Image classification data set "CNN" (AI-FIAP-2026/farmtech-solutions on GitHub). Class labels (4): copo, copos, taca, tacas.

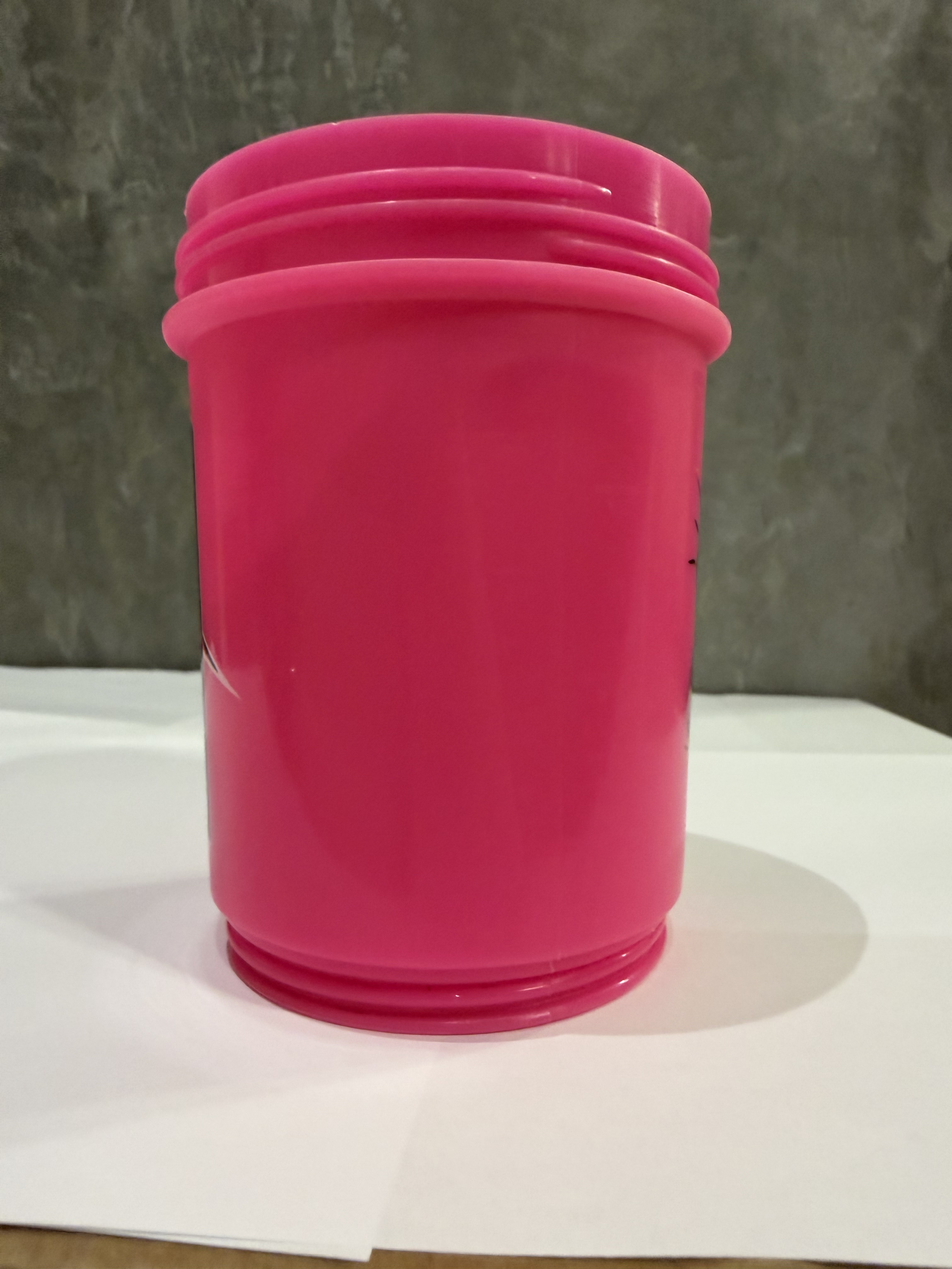
Label: copos

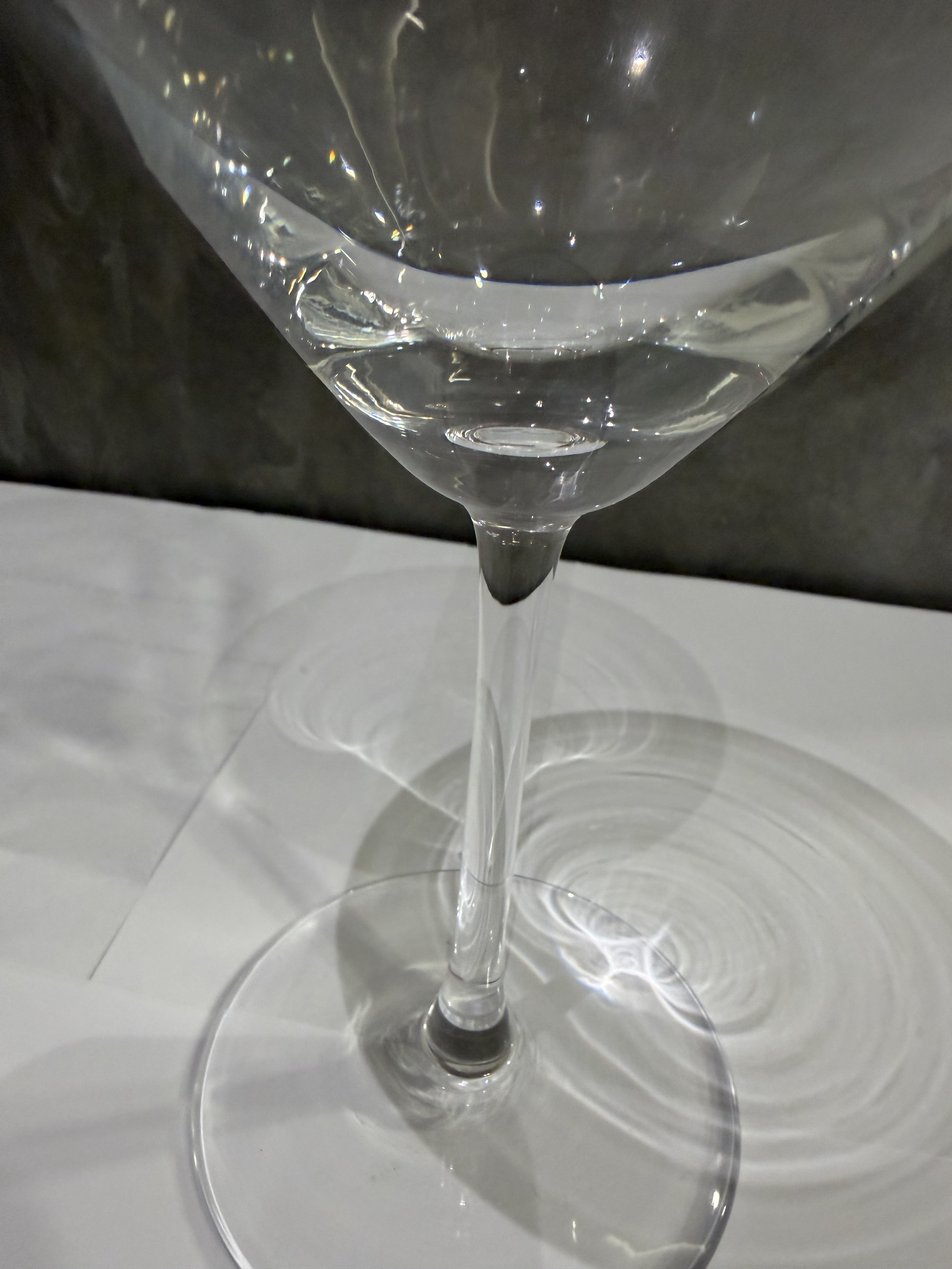
Label: tacas

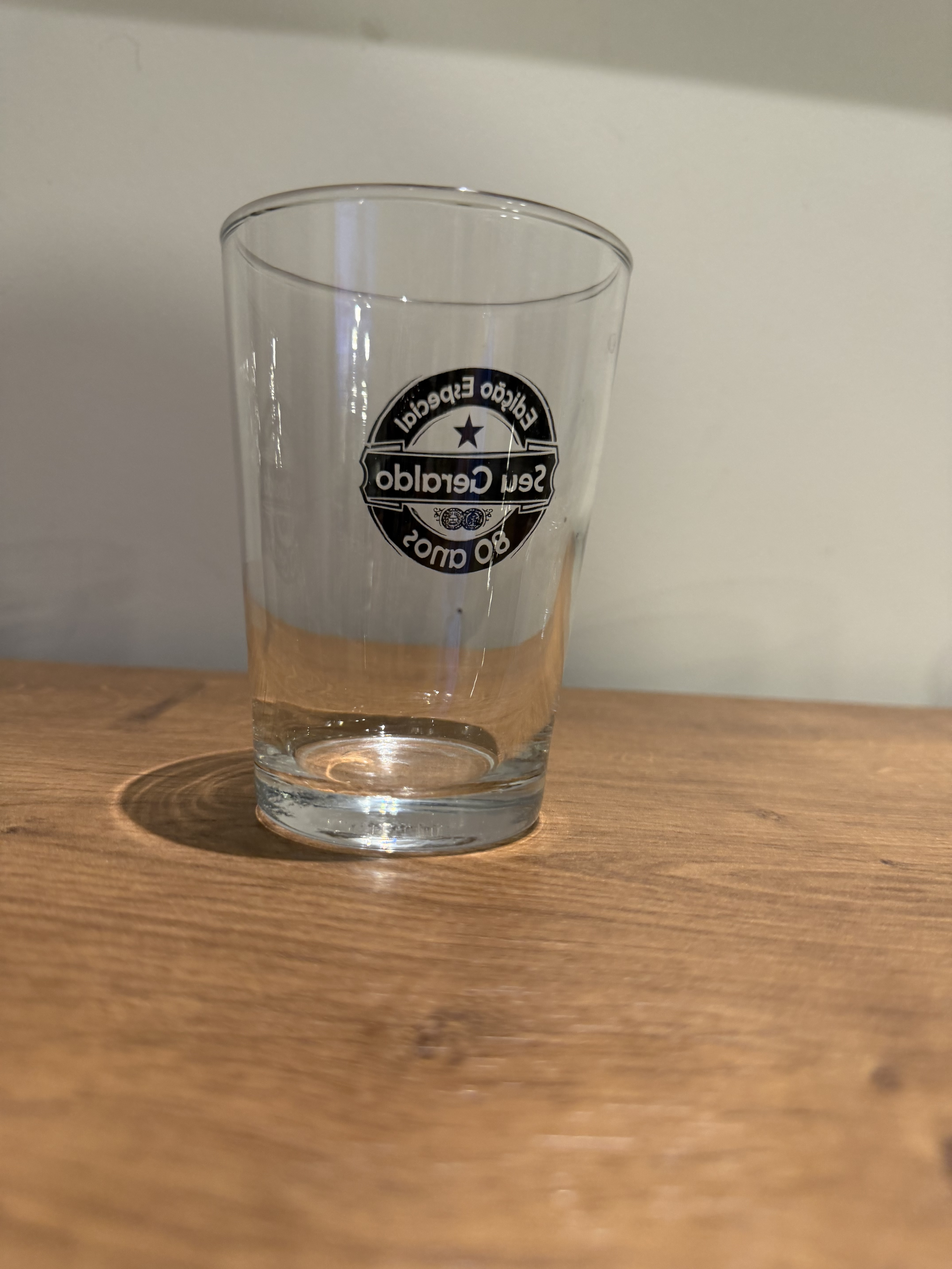
Label: copos

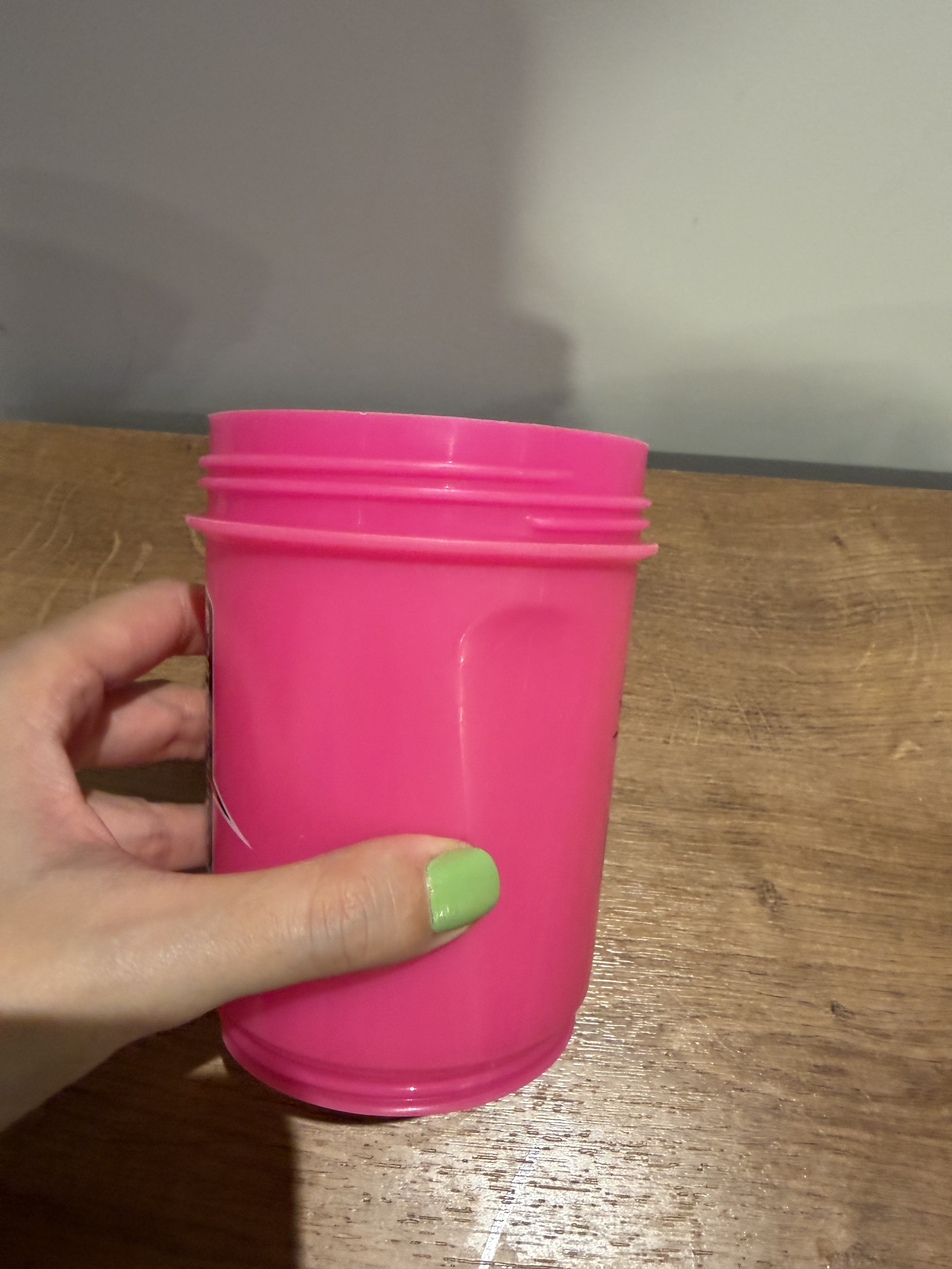
Label: copos

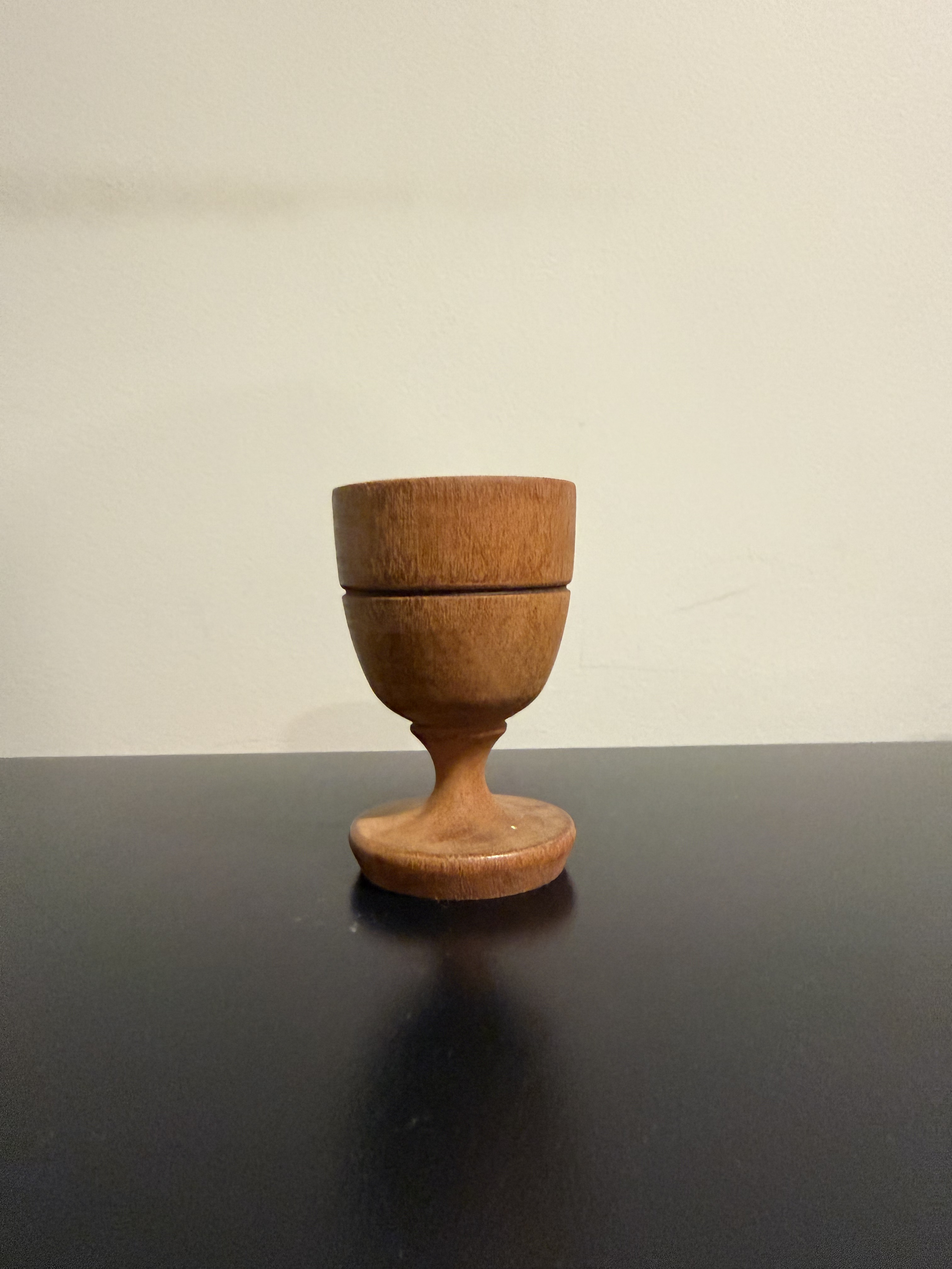
Label: tacas

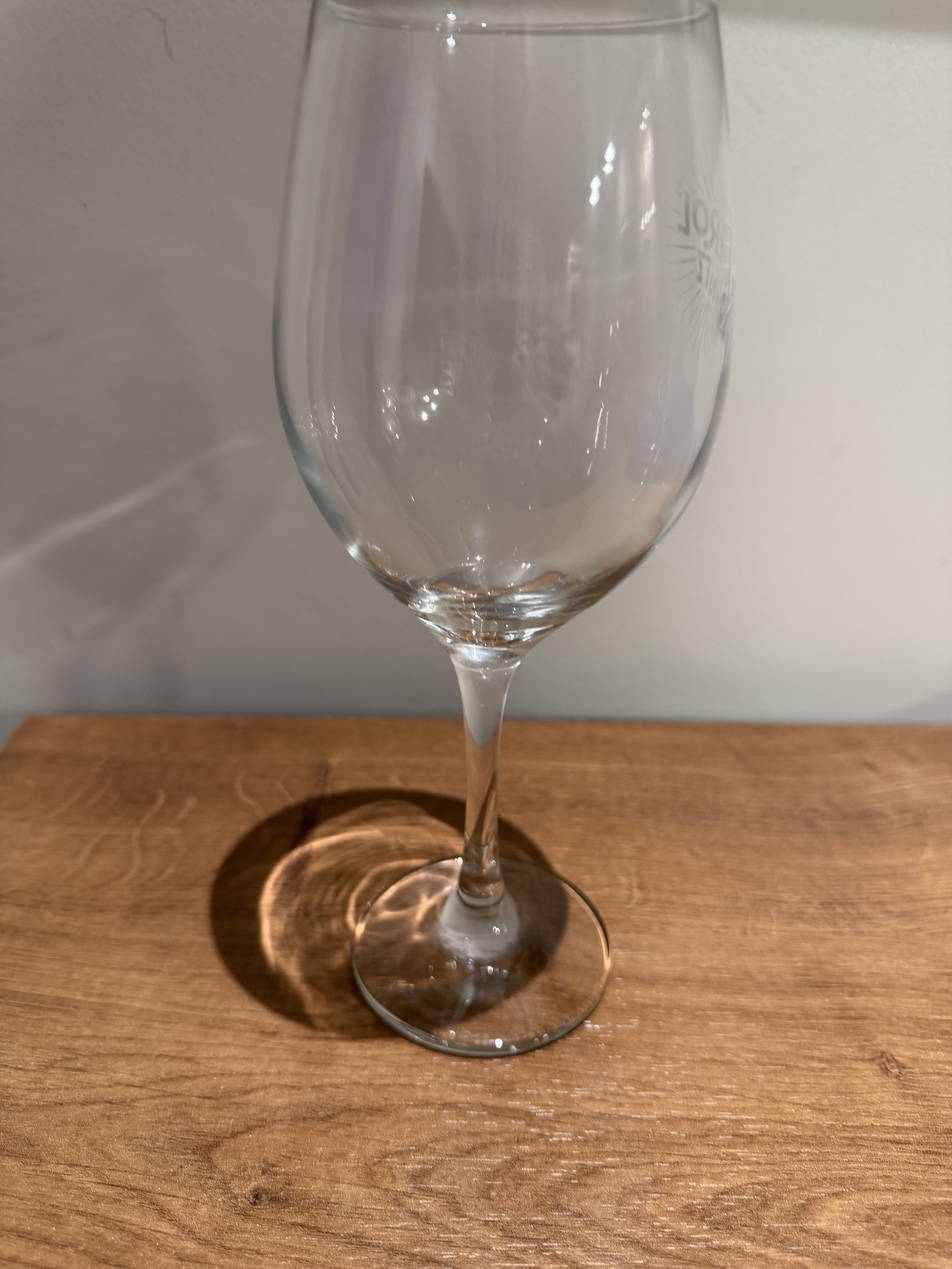
Label: tacas
